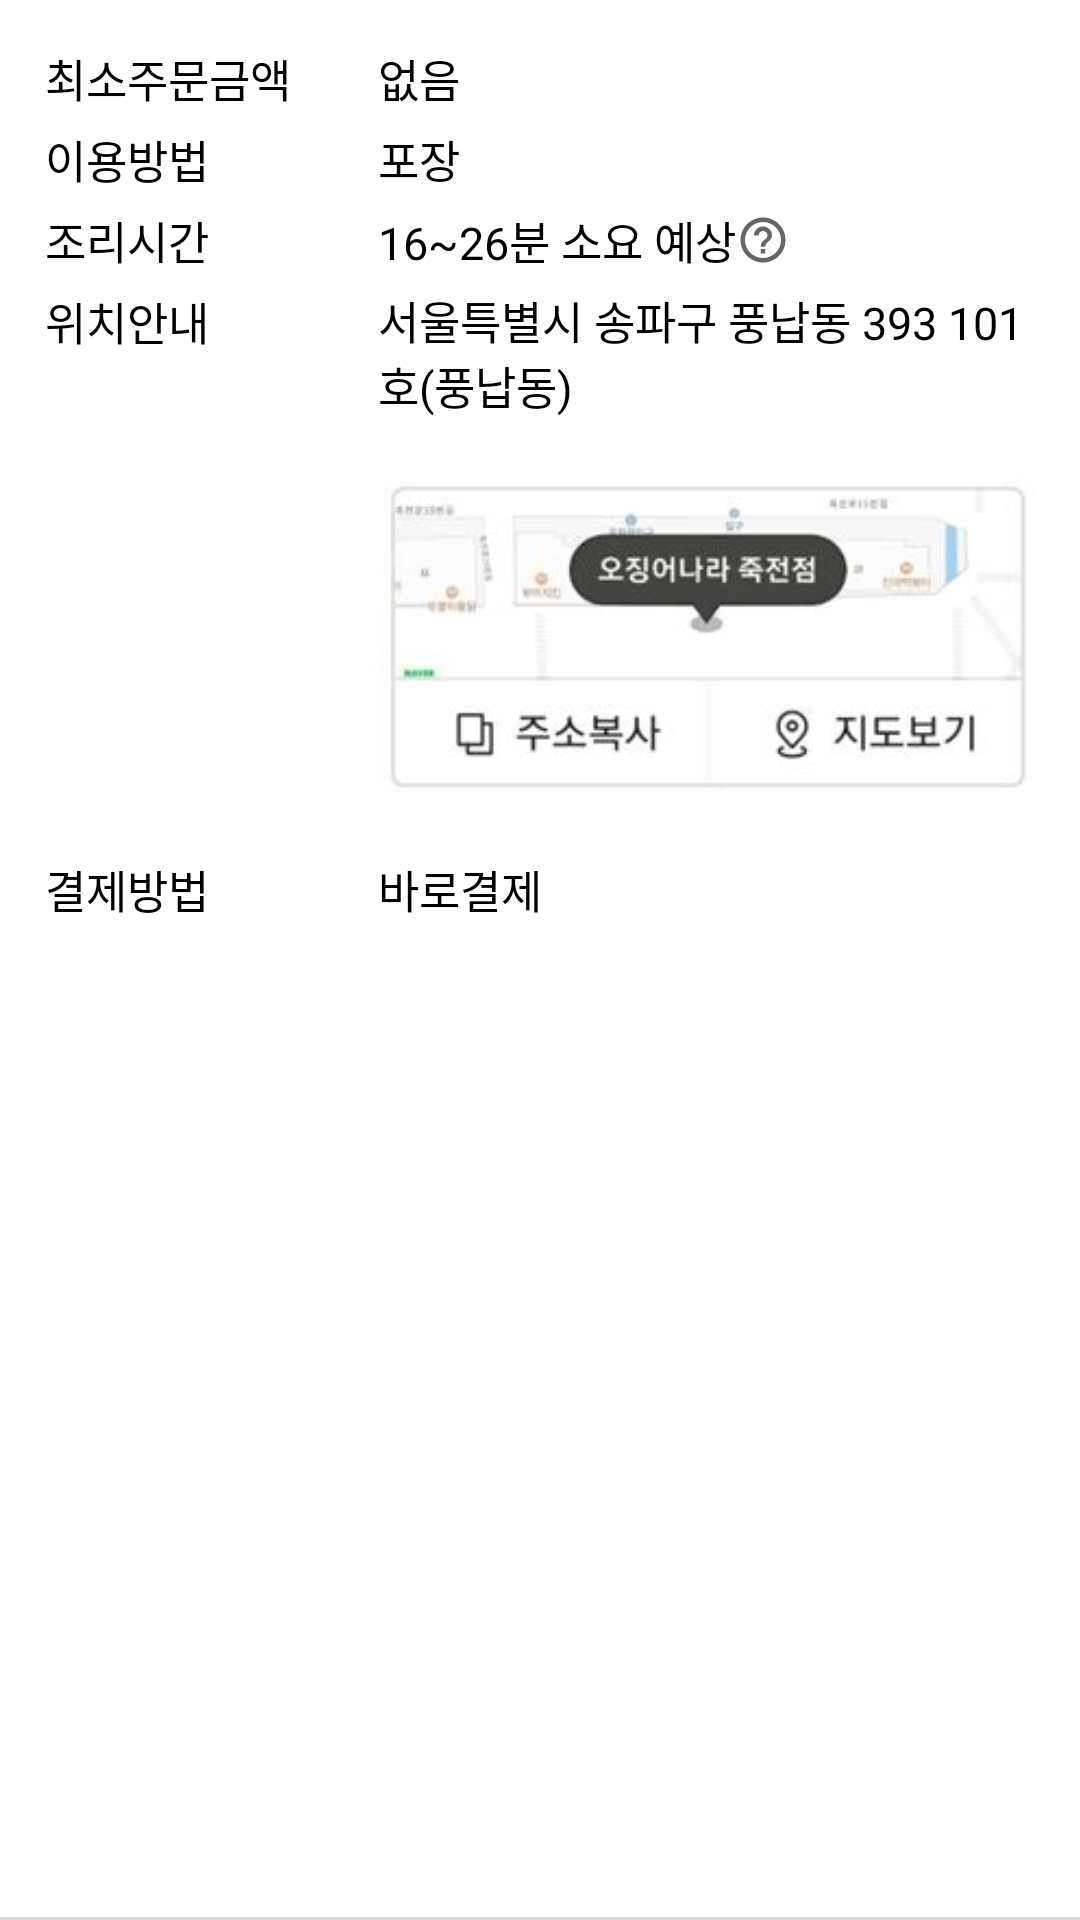

Write the Android layout XML for this screen, with the resource values it uses.
<!-- AndroidManifest.xml: application theme Theme.AppCompat.Light.NoActionBar -->
<!-- res/layout/fragment_detail_packing.xml -->
<?xml version="1.0" encoding="utf-8"?>
<androidx.constraintlayout.widget.ConstraintLayout
    xmlns:android="http://schemas.android.com/apk/res/android"
    xmlns:app="http://schemas.android.com/apk/res-auto"
    android:layout_width="match_parent"
    android:layout_height="match_parent"
    android:background="@drawable/layout_background">

    <LinearLayout
        android:id="@+id/packing_linear"
        android:layout_width="match_parent"
        android:layout_height="wrap_content"
        app:layout_constraintTop_toTopOf="parent"
        app:layout_constraintStart_toStartOf="parent"
        android:orientation="horizontal"
        android:weightSum="10">

        <LinearLayout
            android:layout_width="0dp"
            android:layout_height="match_parent"
            android:layout_weight="3.5"
            android:orientation="vertical"
            >

            <androidx.appcompat.widget.AppCompatTextView
                android:layout_width="wrap_content"
                android:layout_height="wrap_content"
                android:text="최소주문금액"
                android:textSize="15dp"
                android:textColor="@color/black"
                android:layout_marginTop="15dp"
                android:layout_marginStart="15dp"
                />
            <androidx.appcompat.widget.AppCompatTextView
                android:layout_width="wrap_content"
                android:layout_height="wrap_content"
                android:text="이용방법"
                android:textSize="15dp"
                android:textColor="@color/black"
                android:layout_marginTop="5dp"
                android:layout_marginStart="15dp"/>
            <androidx.appcompat.widget.AppCompatTextView
                android:layout_width="wrap_content"
                android:layout_height="wrap_content"
                android:text="조리시간"
                android:textSize="15dp"
                android:textColor="@color/black"
                android:layout_marginTop="5dp"
                android:layout_marginStart="15dp"/>
            <androidx.appcompat.widget.AppCompatTextView
                android:layout_width="wrap_content"
                android:layout_height="wrap_content"
                android:text="위치안내"
                android:textSize="15dp"
                android:textColor="@color/black"
                android:layout_marginTop="5dp"
                android:layout_marginStart="15dp"/>
        </LinearLayout>

        <LinearLayout
            android:layout_width="0dp"
            android:layout_height="wrap_content"
            android:layout_weight="6.5"
            android:orientation="vertical">

            <androidx.appcompat.widget.AppCompatTextView
                android:layout_width="wrap_content"
                android:layout_height="wrap_content"
                android:text="없음"
                android:textSize="15dp"
                android:textColor="@color/black"
                android:layout_marginTop="15dp"
                android:layout_marginEnd="15dp"/>
            <androidx.appcompat.widget.AppCompatTextView
                android:layout_width="wrap_content"
                android:layout_height="wrap_content"
                android:text="포장"
                android:textSize="15dp"
                android:textColor="@color/black"
                android:layout_marginTop="5dp"
                android:layout_marginEnd="15dp"/>
            <LinearLayout
                android:layout_width="wrap_content"
                android:layout_height="wrap_content"
                android:layout_marginTop="5dp"
                android:layout_marginEnd="15dp">
                <androidx.appcompat.widget.AppCompatTextView
                    android:layout_width="wrap_content"
                    android:layout_height="wrap_content"
                    android:text="16~26분 소요 예상"
                    android:textSize="15dp"
                    android:textColor="@color/black"/>
                <androidx.appcompat.widget.AppCompatImageView
                    android:layout_width="wrap_content"
                    android:layout_height="wrap_content"
                    android:src="@drawable/icon_help"
                    android:layout_gravity="center"/>
            </LinearLayout>

            <LinearLayout
                android:layout_width="wrap_content"
                android:layout_height="wrap_content"
                android:layout_marginTop="5dp"
                android:layout_marginEnd="15dp"
                android:orientation="vertical">
                <androidx.appcompat.widget.AppCompatTextView
                    android:layout_width="wrap_content"
                    android:layout_height="wrap_content"
                    android:text="서울특별시 송파구 풍납동 393 101호(풍납동)"
                    android:textSize="15dp"
                    android:textColor="@color/black"/>
                <androidx.appcompat.widget.AppCompatImageView
                    android:layout_width="wrap_content"
                    android:layout_height="match_parent"
                    android:src="@drawable/icon_map"/>
            </LinearLayout>
        </LinearLayout>
    </LinearLayout>

   <LinearLayout
       android:layout_width="match_parent"
       android:layout_height="wrap_content"
       android:weightSum="10"
       app:layout_constraintTop_toBottomOf="@id/packing_linear"
       app:layout_constraintStart_toStartOf="parent"
       android:orientation="horizontal">

        <LinearLayout
            android:layout_width="0dp"
            android:layout_height="match_parent"
            android:layout_weight="3.5"
            android:orientation="vertical">

            <androidx.appcompat.widget.AppCompatTextView
                android:layout_width="wrap_content"
                android:layout_height="wrap_content"
                android:text="결제방법"
                android:textSize="15dp"
                android:textColor="@color/black"
                android:layout_marginBottom="15dp"
                android:layout_marginStart="15dp"/>
        </LinearLayout>

       <LinearLayout
           android:layout_width="0dp"
           android:layout_height="match_parent"
           android:layout_weight="6.5"
           android:orientation="vertical">

           <androidx.appcompat.widget.AppCompatTextView
               android:layout_width="wrap_content"
               android:layout_height="wrap_content"
               android:text="바로결제"
               android:textSize="15dp"
               android:textColor="@color/black"/>
       </LinearLayout>
    </LinearLayout>
</androidx.constraintlayout.widget.ConstraintLayout>
<!-- resources referenced by this layout -->
<resources>
  <color name="black">#FF000000</color>
  <!-- drawable icon_help (drawable) -->
  <vector android:height="18dp" android:tint="?attr/colorControlNormal"
      android:viewportHeight="24" android:viewportWidth="24"
      android:width="18dp" xmlns:android="http://schemas.android.com/apk/res/android">
      <path android:fillColor="@android:color/white" android:pathData="M11,18h2v-2h-2v2zM12,2C6.48,2 2,6.48 2,12s4.48,10 10,10 10,-4.48 10,-10S17.52,2 12,2zM12,20c-4.41,0 -8,-3.59 -8,-8s3.59,-8 8,-8 8,3.59 8,8 -3.59,8 -8,8zM12,6c-2.21,0 -4,1.79 -4,4h2c0,-1.1 0.9,-2 2,-2s2,0.9 2,2c0,2 -3,1.75 -3,5h2c0,-2.25 3,-2.5 3,-5 0,-2.21 -1.79,-4 -4,-4z"/>
  </vector>
  <!-- drawable icon_map: jpg bitmap (drawable, 14801 bytes) -->
  <!-- drawable layout_background (drawable) -->
  <?xml version="1.0" encoding="utf-8"?>
  <layer-list xmlns:android="http://schemas.android.com/apk/res/android">
      <item>
          <shape android:shape="rectangle">
              <solid android:color="#D7D7D7" />
          </shape>
      </item>
      <item android:bottom="1dp">
          <shape android:shape="rectangle">
              <solid android:color="#FFFFFF" />
          </shape>
      </item>
  </layer-list>
</resources>
